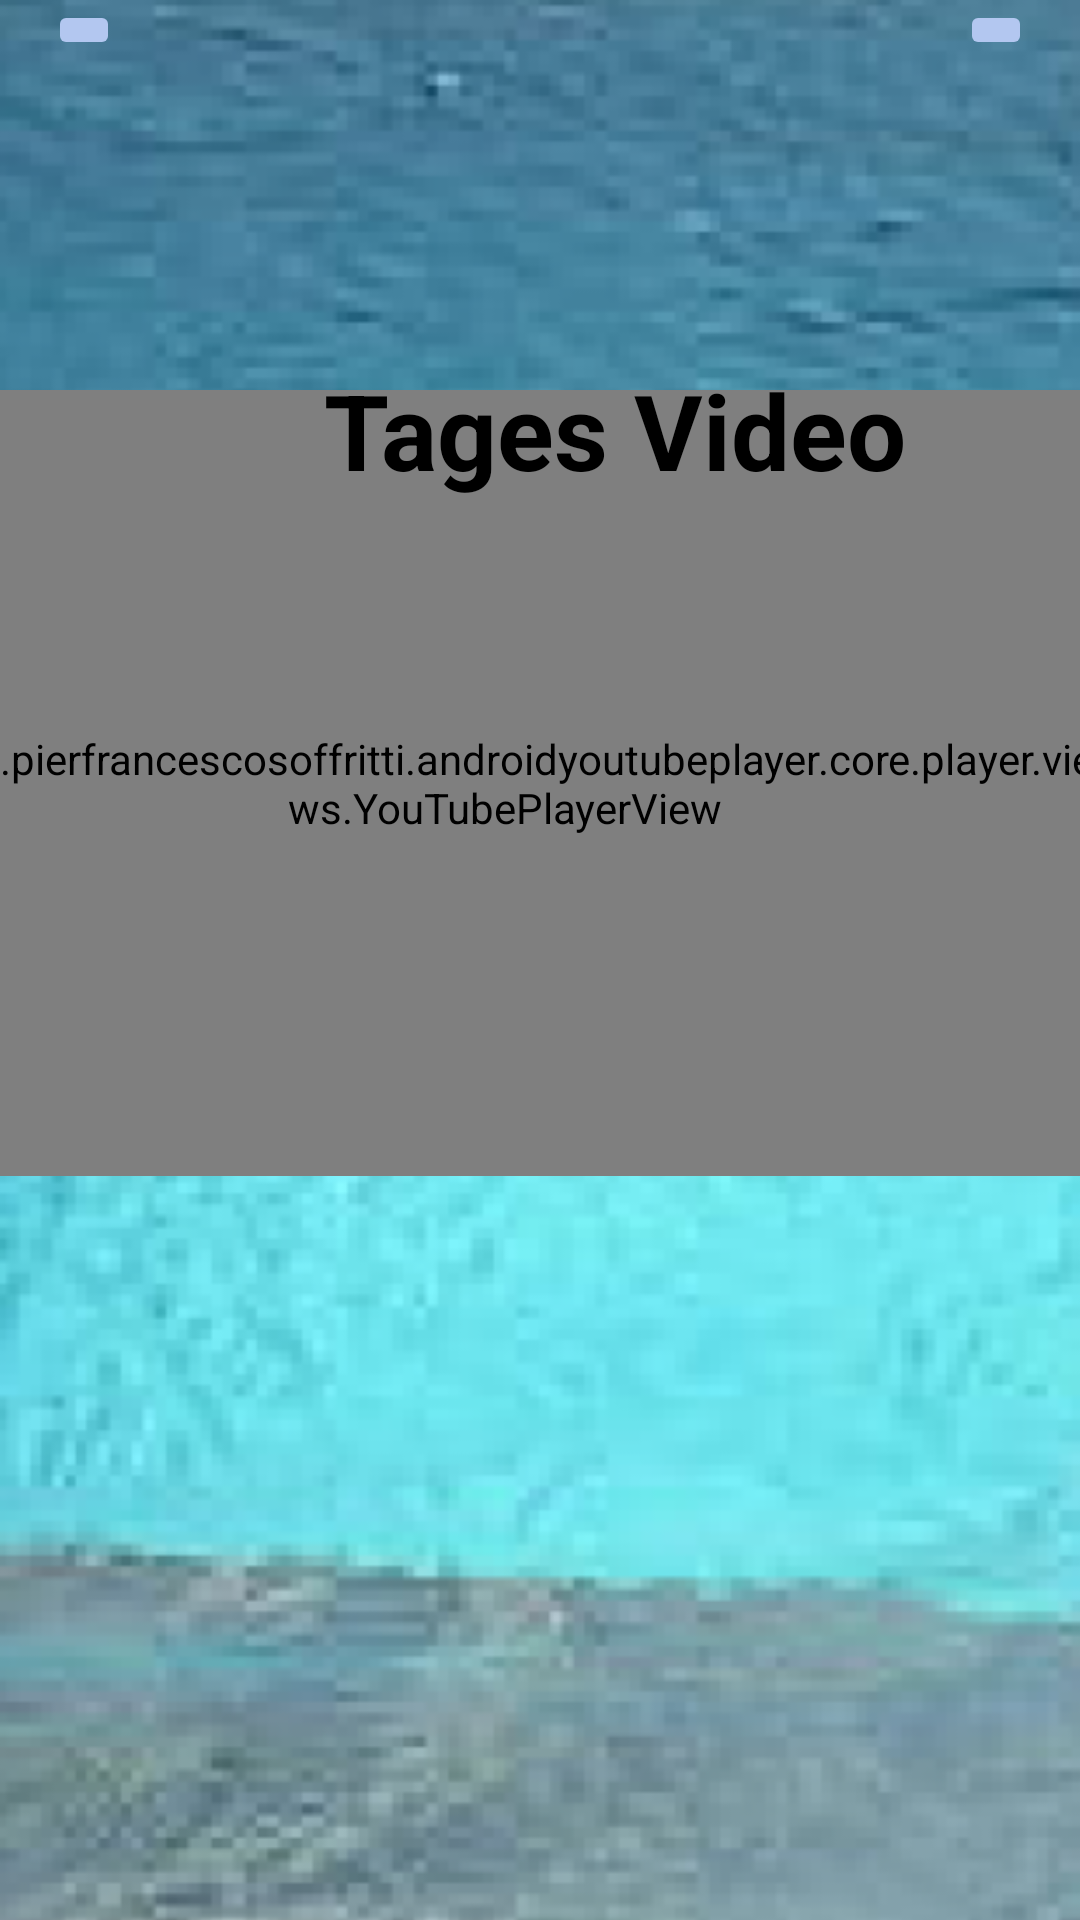

This screen was rendered from an Android layout file. Write that file and the resources it references.
<!-- AndroidManifest.xml: application theme Theme.MyWourkout -->
<!-- res/layout/fragment_video_day.xml -->
<?xml version="1.0" encoding="utf-8"?>
<layout xmlns:tools="http://schemas.android.com/tools"
    xmlns:app="http://schemas.android.com/apk/res-auto"
    xmlns:android="http://schemas.android.com/apk/res/android">

  <data>

  </data>

  <androidx.constraintlayout.widget.ConstraintLayout
      android:layout_width="match_parent"
      android:layout_height="match_parent">

    <ImageView
        android:id="@+id/hintergrund_image"
        android:layout_width="590dp"
        android:layout_height="980dp"
        app:layout_constraintBottom_toBottomOf="parent"
        app:layout_constraintEnd_toEndOf="parent"
        app:layout_constraintHorizontal_bias="0.503"
        app:layout_constraintStart_toStartOf="parent"
        app:layout_constraintTop_toTopOf="parent"
        app:layout_constraintVertical_bias="0.317"
        app:srcCompat="@drawable/hintergrund" />

    <com.pierfrancescosoffritti.androidyoutubeplayer.core.player.views.YouTubePlayerView
        android:id="@+id/youtube_day_player_view"
        android:layout_width="400dp"
        android:layout_height="262dp"
        android:layout_marginBottom="248dp"
        app:autoPlay="true"
        app:layout_constraintBottom_toBottomOf="parent"
        app:layout_constraintEnd_toEndOf="parent"
        app:layout_constraintHorizontal_bias="0.803"
        app:layout_constraintStart_toStartOf="parent"
        app:videoId="https://AOSaOtWtQfc" />

    <TextView
        android:id="@+id/text"
        android:layout_width="wrap_content"
        android:layout_height="wrap_content"
        android:layout_marginStart="108dp"
        android:layout_marginTop="120dp"
        android:text="Tages Video"
        android:textColor="#000000"
        android:textSize="35sp"
        android:textStyle="bold"
        app:layout_constraintEnd_toEndOf="@+id/youtube_day_player_view"
        app:layout_constraintHorizontal_bias="0.0"
        app:layout_constraintStart_toStartOf="parent"
        app:layout_constraintTop_toTopOf="parent" />

    <ImageButton
        android:id="@+id/return_button"
        android:layout_width="wrap_content"
        android:layout_height="wrap_content"
        android:layout_marginStart="16dp"
        android:backgroundTint="#B3C7F0"
        app:layout_constraintStart_toStartOf="parent"
        app:layout_constraintTop_toTopOf="parent"
        app:srcCompat="@drawable/ic_baseline_arrow_back_24"
        tools:ignore="SpeakableTextPresentCheck" />

    <ImageButton
        android:id="@+id/home_button"
        android:layout_width="wrap_content"
        android:layout_height="wrap_content"
        android:layout_marginEnd="16dp"
        android:backgroundTint="#B3C7F0"
        app:layout_constraintEnd_toEndOf="parent"
        app:layout_constraintTop_toTopOf="parent"
        app:srcCompat="@drawable/ic_baseline_bungalow_24"
        tools:ignore="SpeakableTextPresentCheck" />

  </androidx.constraintlayout.widget.ConstraintLayout>
</layout>
<!-- resources referenced by this layout -->
<resources>
  <!-- drawable hintergrund: png bitmap (drawable, 178251 bytes) -->
  <style name="Theme.MyWourkout" parent="Theme.MaterialComponents.DayNight.NoActionBar">
      
      <item name="colorPrimary">@color/teal_200</item>
      <item name="colorPrimaryVariant">@color/teal_700</item>
      <item name="colorOnPrimary">@color/white</item>
      
      <item name="colorSecondary">@color/teal_200</item>
      <item name="colorSecondaryVariant">@color/teal_700</item>
      <item name="colorOnSecondary">@color/black</item>
      
      <item name="android:statusBarColor" tools:targetApi="l">?attr/colorPrimaryVariant</item>
      
    </style>
  <color name="teal_200">#FFBB86FC</color>
  <color name="teal_700">#FF3700B3</color>
  <color name="white">#FFFFFFFF</color>
  <color name="black">#FF000000</color>
</resources>
